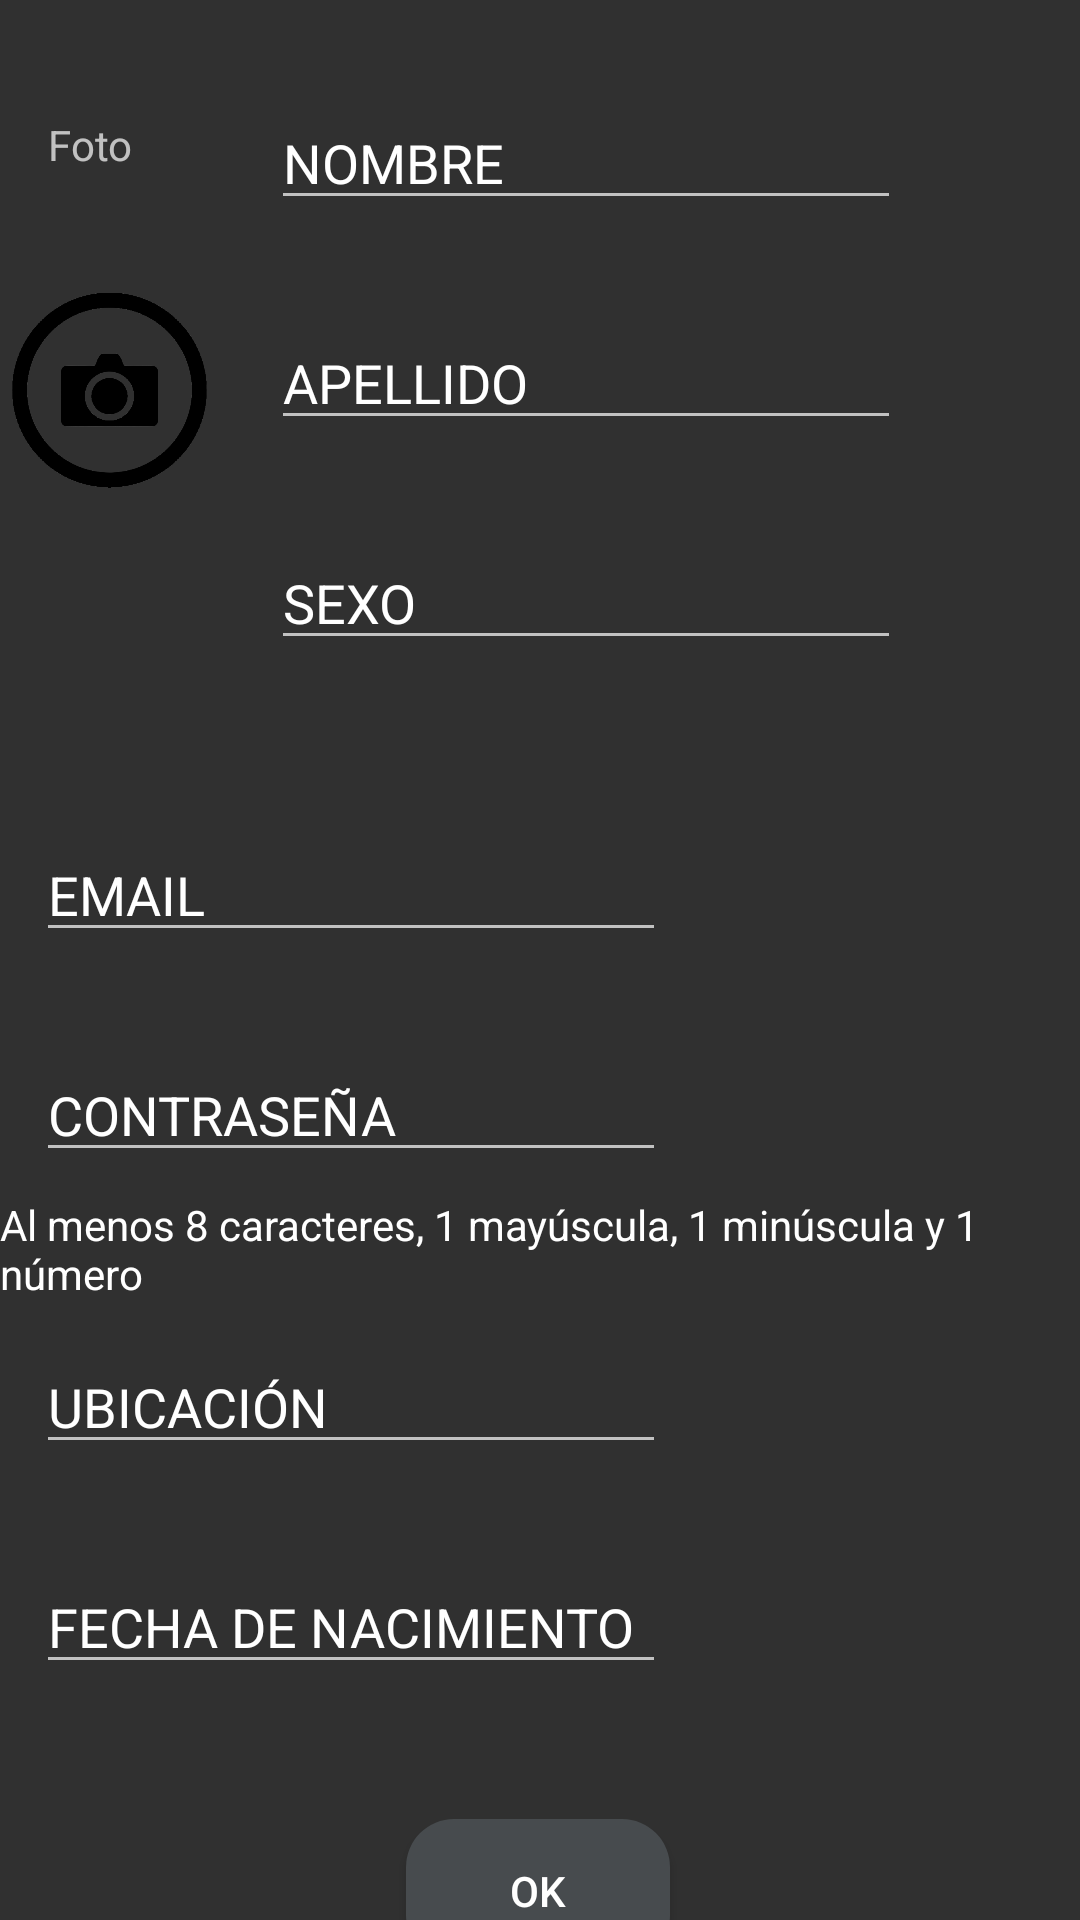

Write the Android layout XML for this screen, with the resource values it uses.
<!-- AndroidManifest.xml: application theme Theme.AppCompat.NoActionBar -->
<!-- res/layout/fragment_registrarse.xml -->
<?xml version="1.0" encoding="utf-8"?>
<androidx.constraintlayout.widget.ConstraintLayout xmlns:android="http://schemas.android.com/apk/res/android"
    xmlns:app="http://schemas.android.com/apk/res-auto"
    xmlns:tools="http://schemas.android.com/tools"
    android:layout_width="match_parent"
    android:layout_height="match_parent"
    android:background="@drawable/entrenando_2"
    tools:context=".registrarse">


    <ImageView
        android:id="@+id/imageView"
        android:layout_width="65dp"
        android:layout_height="68dp"
        android:layout_marginStart="4dp"
        android:layout_marginTop="96dp"
        android:src="@drawable/camara_foto"
        app:layout_constraintStart_toStartOf="parent"
        app:layout_constraintTop_toTopOf="parent" />

    <EditText
        android:id="@+id/editTextTextPersonName"
        android:layout_width="wrap_content"
        android:layout_height="wrap_content"
        android:layout_marginTop="32dp"
        android:ems="10"
        android:hint="NOMBRE"
        android:inputType="textPersonName"
        android:textColorHint="@color/white"
        app:layout_constraintEnd_toEndOf="parent"
        app:layout_constraintHorizontal_bias="0.265"
        app:layout_constraintStart_toEndOf="@+id/imageView"
        app:layout_constraintTop_toTopOf="parent" />

    <EditText
        android:id="@+id/editTextTextPersonName2"
        android:layout_width="wrap_content"
        android:layout_height="wrap_content"
        android:layout_marginTop="32dp"
        android:ems="10"
        android:hint="APELLIDO"
        android:inputType="textPersonName"
        android:textColorHint="@color/white"
        app:layout_constraintEnd_toEndOf="parent"
        app:layout_constraintHorizontal_bias="0.265"
        app:layout_constraintStart_toEndOf="@+id/imageView"
        app:layout_constraintTop_toBottomOf="@+id/editTextTextPersonName" />

    <EditText
        android:id="@+id/editTextTextPersonName3"
        android:layout_width="wrap_content"
        android:layout_height="wrap_content"
        android:layout_marginTop="32dp"
        android:ems="10"
        android:hint="SEXO"
        android:inputType="textPersonName"
        android:textColorHint="@color/white"
        app:layout_constraintEnd_toEndOf="parent"
        app:layout_constraintHorizontal_bias="0.265"
        app:layout_constraintStart_toEndOf="@+id/imageView"
        app:layout_constraintTop_toBottomOf="@+id/editTextTextPersonName2" />

    <EditText
        android:id="@+id/editTextTextPersonName4"
        android:layout_width="wrap_content"
        android:layout_height="wrap_content"
        android:layout_marginTop="56dp"
        android:ems="10"
        android:hint="EMAIL"
        android:inputType="textPersonName"
        android:textColorHint="@color/white"
        app:layout_constraintEnd_toEndOf="parent"
        app:layout_constraintHorizontal_bias="0.079"
        app:layout_constraintStart_toStartOf="parent"
        app:layout_constraintTop_toBottomOf="@+id/editTextTextPersonName3" />

    <EditText
        android:id="@+id/editTextTextPersonName5"
        android:layout_width="wrap_content"
        android:layout_height="wrap_content"
        android:layout_marginTop="32dp"
        android:ems="10"
        android:hint="CONTRASEÑA"
        android:inputType="textPersonName"
        android:textColorHint="@color/white"
        app:layout_constraintEnd_toEndOf="parent"
        app:layout_constraintHorizontal_bias="0.079"
        app:layout_constraintStart_toStartOf="parent"
        app:layout_constraintTop_toBottomOf="@+id/editTextTextPersonName4" />

    <EditText
        android:id="@+id/editTextTextPersonName6"
        android:layout_width="wrap_content"
        android:layout_height="wrap_content"
        android:layout_marginTop="56dp"
        android:ems="10"
        android:hint="UBICACIÓN"
        android:inputType="textPersonName"
        android:textColorHint="@color/white"
        app:layout_constraintEnd_toEndOf="parent"
        app:layout_constraintHorizontal_bias="0.079"
        app:layout_constraintStart_toStartOf="parent"
        app:layout_constraintTop_toBottomOf="@+id/editTextTextPersonName5" />

    <EditText
        android:id="@+id/editTextTextPersonName7"
        android:layout_width="wrap_content"
        android:layout_height="wrap_content"
        android:layout_marginTop="32dp"
        android:ems="10"
        android:hint="FECHA DE NACIMIENTO"
        android:inputType="textPersonName"
        android:textColorHint="@color/white"
        app:layout_constraintEnd_toEndOf="parent"
        app:layout_constraintHorizontal_bias="0.079"
        app:layout_constraintStart_toStartOf="parent"
        app:layout_constraintTop_toBottomOf="@+id/editTextTextPersonName6" />

    <Button
        android:id="@+id/button"
        android:layout_width="wrap_content"
        android:layout_height="wrap_content"
        android:layout_marginTop="48dp"
        android:text="OK"
        app:layout_constraintBottom_toBottomOf="parent"
        app:layout_constraintEnd_toEndOf="parent"
        app:layout_constraintHorizontal_bias="0.498"
        app:layout_constraintStart_toStartOf="parent"
        app:layout_constraintTop_toBottomOf="@+id/editTextTextPersonName7"
        app:layout_constraintVertical_bias="0.187"
        android:background="@drawable/redondeado"/>

    <TextView
        android:id="@+id/textView3"
        android:layout_width="wrap_content"
        android:layout_height="wrap_content"
        android:layout_marginTop="8dp"
        android:layout_marginBottom="11dp"
        android:text="Al menos 8 caracteres, 1 mayúscula, 1 minúscula y 1 número"
        android:textColor="@color/white"
        app:layout_constraintBottom_toTopOf="@+id/editTextTextPersonName6"
        app:layout_constraintEnd_toEndOf="parent"
        app:layout_constraintStart_toStartOf="parent"
        app:layout_constraintTop_toBottomOf="@+id/editTextTextPersonName5"
        app:layout_constraintVertical_bias="0.0" />

    <TextView
        android:id="@+id/textView"
        android:layout_width="wrap_content"
        android:layout_height="wrap_content"
        android:layout_marginStart="16dp"
        android:text="Foto"
        app:layout_constraintBottom_toTopOf="@+id/imageView"
        app:layout_constraintStart_toStartOf="parent"
        app:layout_constraintTop_toTopOf="parent" />

</androidx.constraintlayout.widget.ConstraintLayout>
<!-- resources referenced by this layout -->
<resources>
  <color name="white">#FFFFFFFF</color>
  <!-- drawable camara_foto: png bitmap (drawable, 27327 bytes) -->
  <!-- drawable redondeado (drawable) -->
  <?xml version="1.0" encoding="utf-8"?>
  <shape xmlns:android="http://schemas.android.com/apk/res/android">
      <corners android:radius="16dp" />
      <solid android:color="@color/gris" />
  </shape>
  <color name="gris">#474B4E</color>
</resources>
